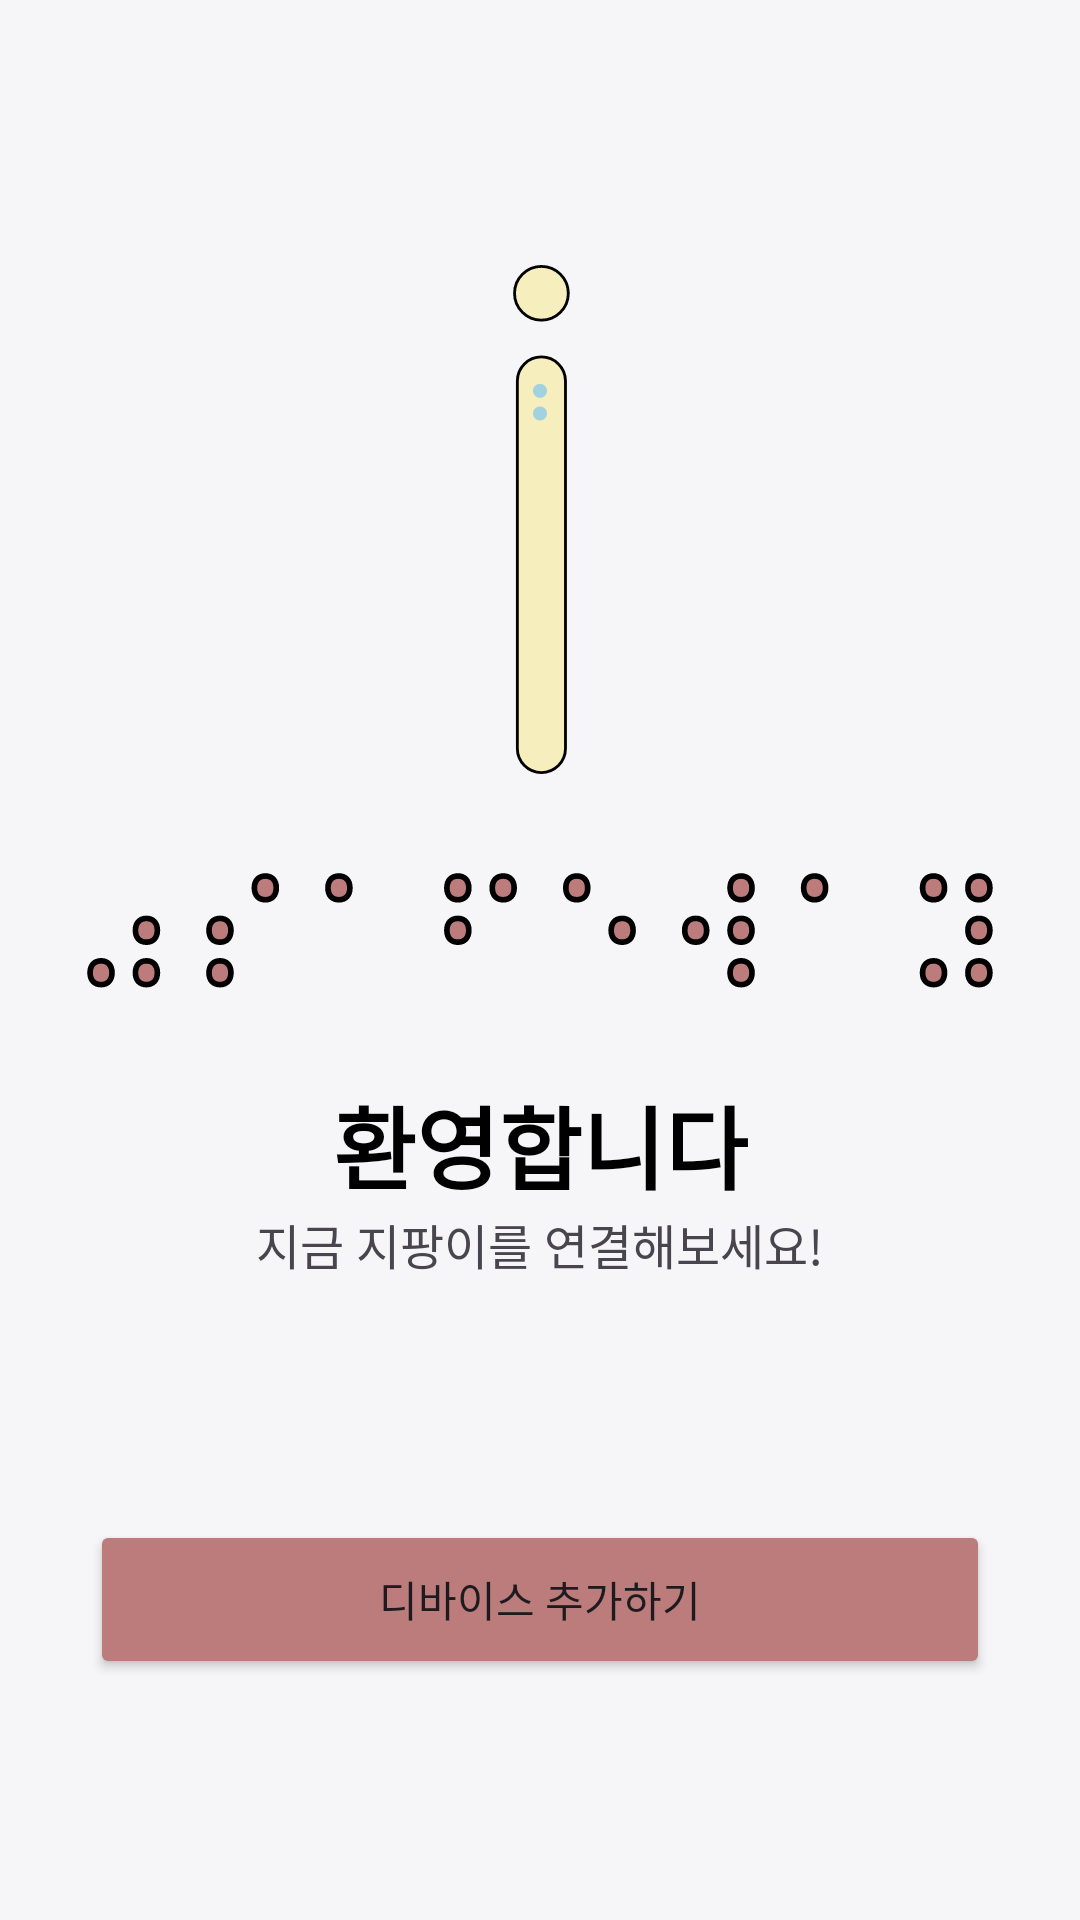

Android layout source for this screen:
<!-- AndroidManifest.xml: application theme Theme.SafeWay -->
<!-- res/layout/fragment_home.xml -->
<?xml version="1.0" encoding="utf-8"?>
<androidx.constraintlayout.widget.ConstraintLayout xmlns:android="http://schemas.android.com/apk/res/android"
    xmlns:app="http://schemas.android.com/apk/res-auto"
    xmlns:tools="http://schemas.android.com/tools"
    android:layout_width="match_parent"
    android:layout_height="match_parent"
    tools:context=".MainActivity">


    <LinearLayout
        android:id="@+id/linearLayout"
        android:layout_width="318dp"
        android:layout_height="wrap_content"
        android:baselineAligned="false"
        android:gravity="center"
        android:orientation="vertical"
        app:layout_constraintBottom_toTopOf="@+id/button"
        app:layout_constraintEnd_toEndOf="parent"
        app:layout_constraintHorizontal_bias="0.5"
        app:layout_constraintStart_toStartOf="parent"
        app:layout_constraintTop_toTopOf="parent"
        app:layout_constraintVertical_bias="0.5">

        <ImageView
            android:id="@+id/imageView"
            android:layout_width="wrap_content"
            android:layout_height="wrap_content"
            app:srcCompat="@drawable/mainpagelogo" />

        <TextView
            android:id="@+id/textView"
            android:layout_width="match_parent"
            android:layout_height="wrap_content"
            android:text="환영합니다"
            android:textAlignment="center"
            android:textColor="@color/black"
            android:textSize="30sp"
            android:textStyle="bold" />

        <TextView
            android:id="@+id/textView2"
            android:layout_width="match_parent"
            android:layout_height="wrap_content"
            android:text="지금 지팡이를 연결해보세요!"
            android:textAlignment="center"
            android:textSize="16sp" />

    </LinearLayout>

    <Button
        android:id="@+id/button"
        android:layout_width="300dp"
        android:layout_height="53dp"
        android:backgroundTint="#BC7C7C"
        android:text="디바이스 추가하기"
        app:layout_constraintBottom_toBottomOf="parent"
        app:layout_constraintEnd_toEndOf="parent"
        app:layout_constraintHorizontal_bias="0.5"
        app:layout_constraintStart_toStartOf="parent"
        app:layout_constraintTop_toBottomOf="@+id/linearLayout"
        app:layout_constraintVertical_bias="0.5" />


</androidx.constraintlayout.widget.ConstraintLayout>
<!-- resources referenced by this layout -->
<resources>
  <!-- drawable mainpagelogo: vector/xml drawable (drawable, 25775 chars, omitted) -->
  <style name="Theme.SafeWay" parent="Base.Theme.SafeWay" />
  <style name="Base.Theme.SafeWay" parent="Theme.Material3.DayNight.NoActionBar">
          
          
  
          
          <item name="android:windowBackground">#F6F6F8</item>
      </style>
  <!-- not gathered from this repository: default colours our renderer supplied (Android Studio template values) -->
  <color name="black">#FF000000</color>
</resources>
